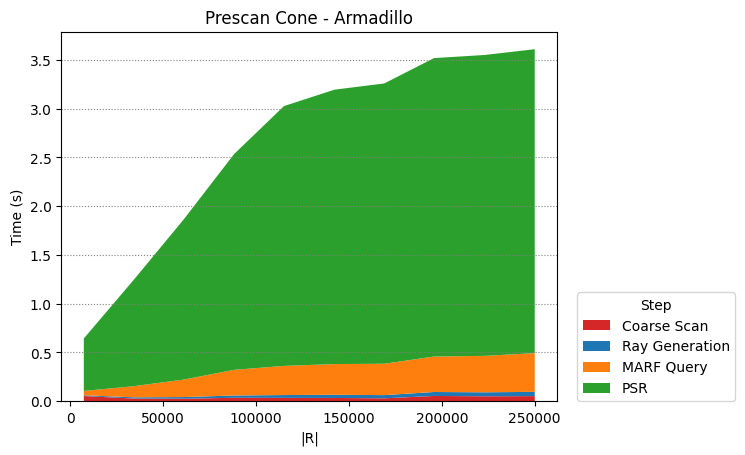

Values plotted in this chart, from the file beside it:
Coarse Scan, Ray Generation, MARF Query, PSR
7232, 34176, 60992, 88128, 115008, 142208, 169024, 195776, 223040, 250048
0.0534, 0.02718, 0.02569, 0.03523, 0.03426, 0.03348, 0.02979, 0.05402, 0.05071, 0.05255
0.007399, 0.01281, 0.01709, 0.02341, 0.029, 0.03283, 0.03282, 0.04056, 0.0409, 0.04347
0.0447, 0.1144, 0.1792, 0.2629, 0.2991, 0.3147, 0.3215, 0.3636, 0.3736, 0.3974
0.5382, 1.092, 1.642, 2.212, 2.665, 2.814, 2.875, 3.061, 3.086, 3.117
